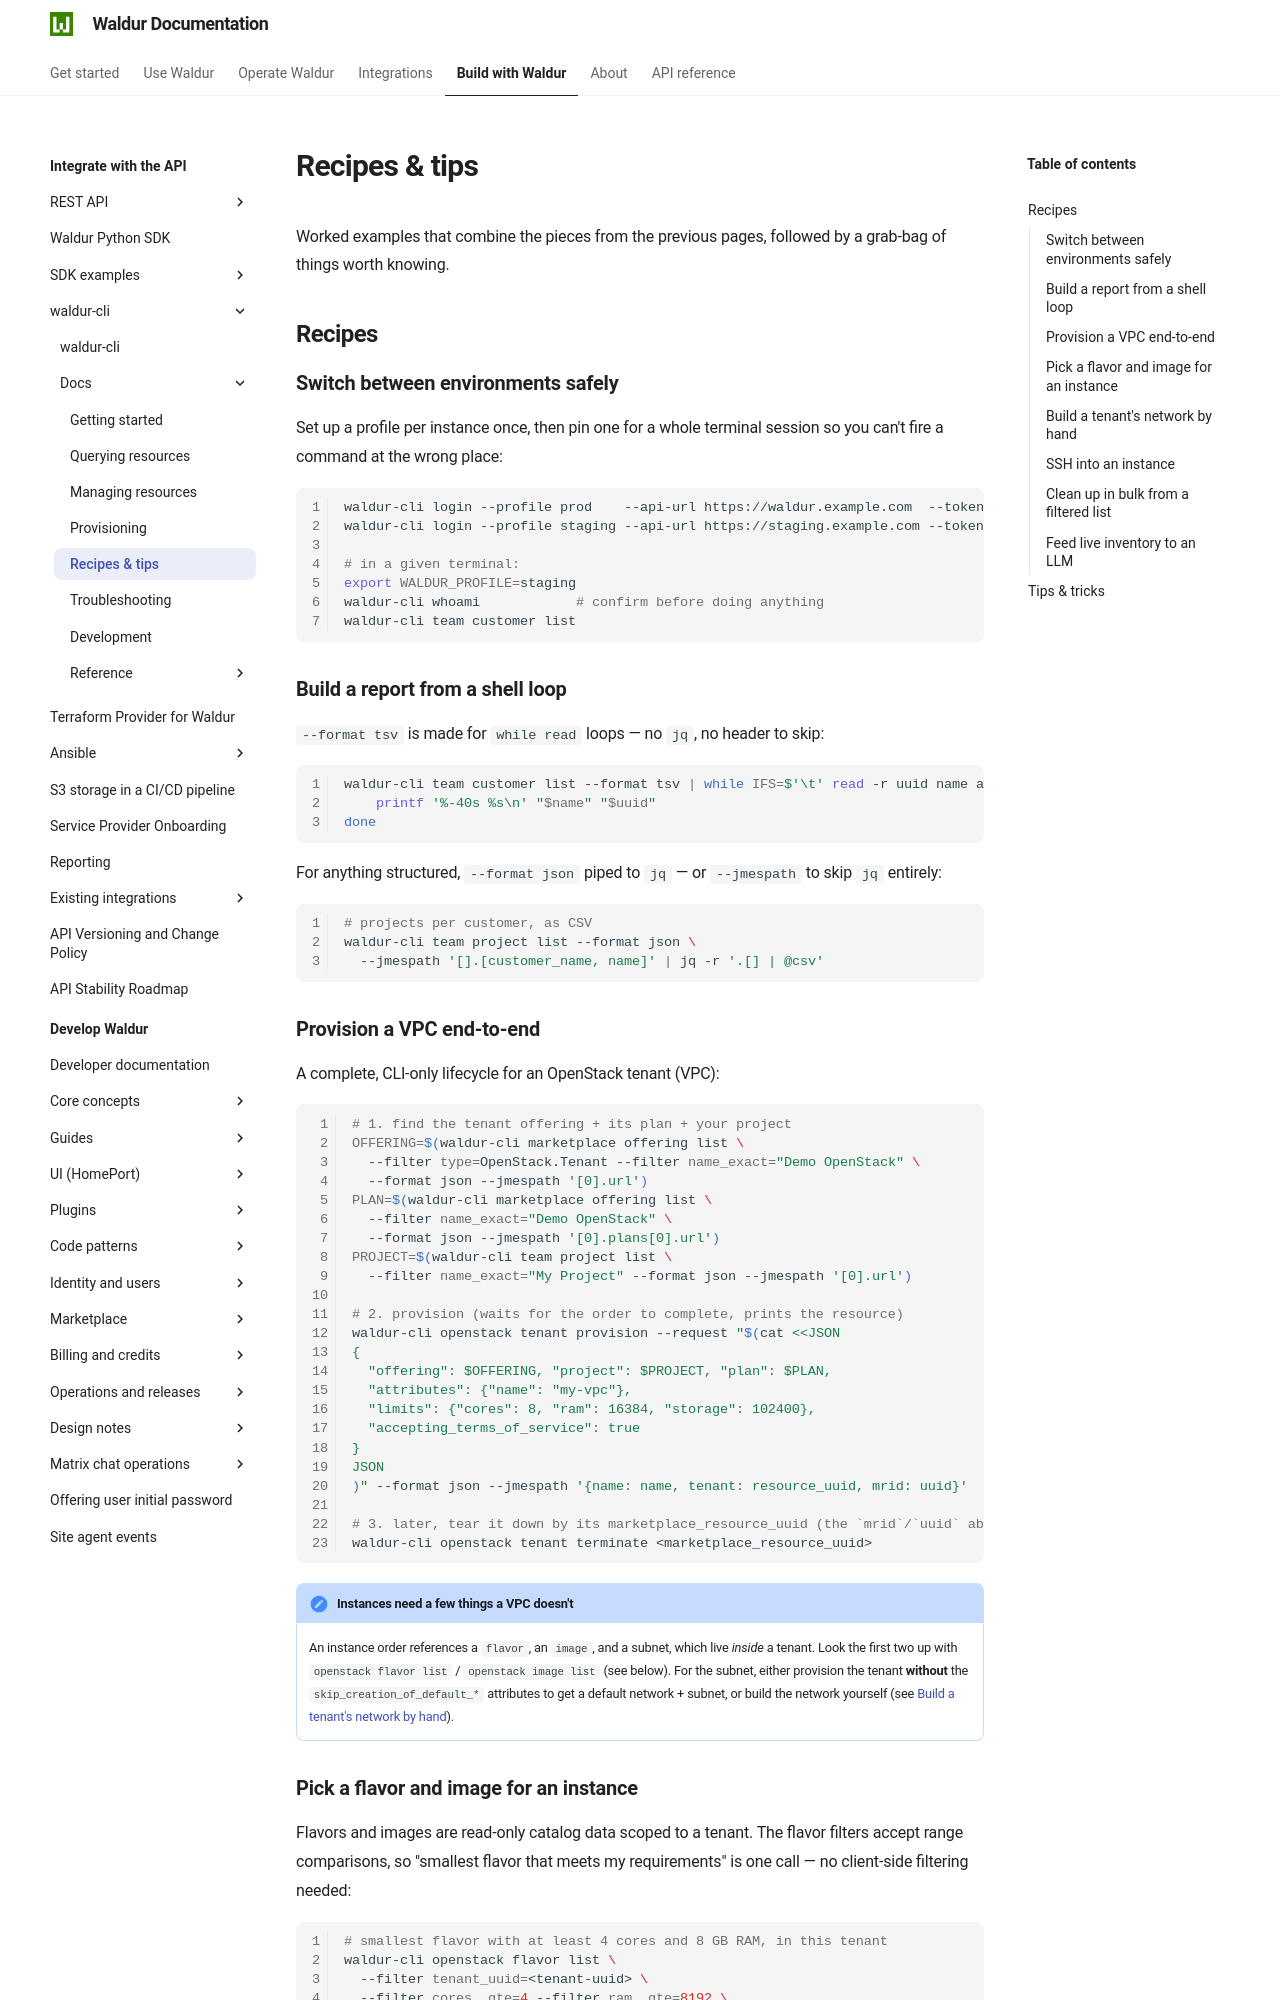

repository: waldur/waldur-docs · page: latest/integrator-guide/waldur-cli/docs/5-recipes-and-tips/index.html · generator: mkdocs

# Recipes & tips

<!-- EXTERNAL DOCUMENT
Source: https://code.opennodecloud.com/waldur/waldur-cli.git
Branch: main
Remote Path: docs//5-recipes-and-tips.md
Local Path: docs/integrator-guide/waldur-cli/docs/
Last Sync: 2026-10-23T18:39:59.239253

WARNING: This file is automatically synchronized from the source repository.
DO NOT EDIT this file directly. Changes will be overwritten.
Edit the source at: https://code.opennodecloud.com/waldur/waldur-cli.git/-/tree/main/docs//5-recipes-and-tips.md
-->


Worked examples that combine the pieces from the previous pages, followed by a grab-bag of
things worth knowing.

## Recipes

### Switch between environments safely

Set up a profile per instance once, then pin one for a whole terminal session so you can't
fire a command at the wrong place:

```bash
waldur-cli login --profile prod    --api-url https://waldur.example.com  --token ...
waldur-cli login --profile staging --api-url https://staging.example.com --token ...

# in a given terminal:
export WALDUR_PROFILE=staging
waldur-cli whoami            # confirm before doing anything
waldur-cli team customer list
```

### Build a report from a shell loop

`--format tsv` is made for `while read` loops — no `jq`, no header to skip:

```bash
waldur-cli team customer list --format tsv | while IFS=$'\t' read -r uuid name abbr state; do
    printf '%-40s %s\n' "$name" "$uuid"
done
```

For anything structured, `--format json` piped to `jq` — or `--jmespath` to skip `jq`
entirely:

```bash
# projects per customer, as CSV
waldur-cli team project list --format json \
  --jmespath '[].[customer_name, name]' | jq -r '.[] | @csv'
```

### Provision a VPC end-to-end

A complete, CLI-only lifecycle for an OpenStack tenant (VPC):

```bash
# 1. find the tenant offering + its plan + your project
OFFERING=$(waldur-cli marketplace offering list \
  --filter type=OpenStack.Tenant --filter name_exact="Demo OpenStack" \
  --format json --jmespath '[0].url')
PLAN=$(waldur-cli marketplace offering list \
  --filter name_exact="Demo OpenStack" \
  --format json --jmespath '[0].plans[0].url')
PROJECT=$(waldur-cli team project list \
  --filter name_exact="My Project" --format json --jmespath '[0].url')

# 2. provision (waits for the order to complete, prints the resource)
waldur-cli openstack tenant provision --request "$(cat <<JSON
{
  "offering": $OFFERING, "project": $PROJECT, "plan": $PLAN,
  "attributes": {"name": "my-vpc"},
  "limits": {"cores": 8, "ram": 16384, "storage": 102400},
  "accepting_terms_of_service": true
}
JSON
)" --format json --jmespath '{name: name, tenant: resource_uuid, mrid: uuid}'

# 3. later, tear it down by its marketplace_resource_uuid (the `mrid`/`uuid` above)
waldur-cli openstack tenant terminate <marketplace_resource_uuid>
```

!!! note "Instances need a few things a VPC doesn't"
    An instance order references a `flavor`, an `image`, and a subnet, which live *inside* a
    tenant. Look the first two up with `openstack flavor list` / `openstack image list` (see
    below). For the subnet, either provision the tenant **without** the
    `skip_creation_of_default_*` attributes to get a default network + subnet, or build the
    network yourself (see [Build a tenant's network by hand](#build-a-tenants-network-by-hand)).
